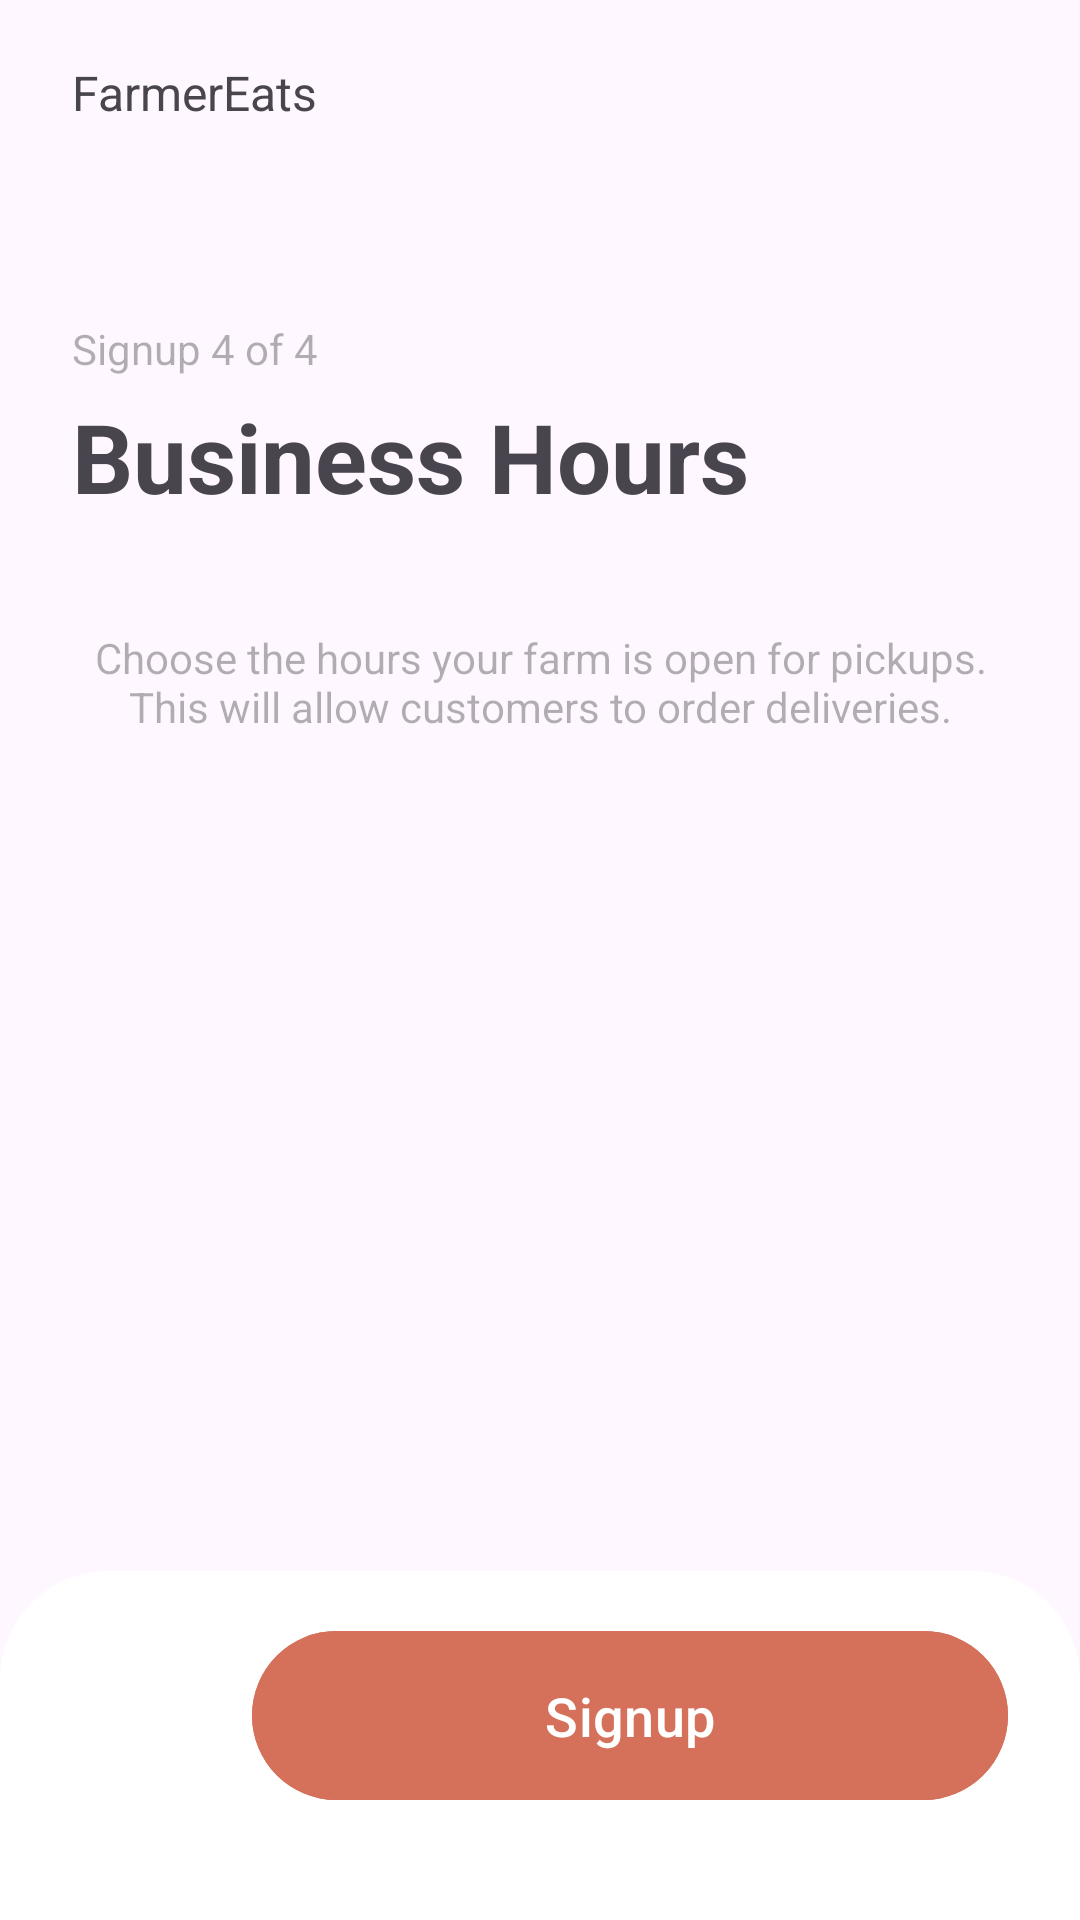

Produce the Android XML layout that renders to this screen, including the resource entries it uses.
<!-- AndroidManifest.xml: application theme Theme.SoftwareLabAssignment -->
<!-- res/layout/fragment_sign_up_hours.xml -->
<?xml version="1.0" encoding="utf-8"?>
<FrameLayout xmlns:android="http://schemas.android.com/apk/res/android"
    xmlns:app="http://schemas.android.com/apk/res-auto"
    xmlns:tools="http://schemas.android.com/tools"
    android:layout_width="match_parent"
    android:layout_height="match_parent"
    tools:context=".ui.fragment.SignUpHoursFragment">

    <androidx.constraintlayout.widget.ConstraintLayout
        android:layout_width="match_parent"
        android:layout_height="match_parent"
        android:layout_marginTop="20dp">

        <ScrollView
            android:id="@+id/scrollBar"
            android:layout_width="match_parent"
            android:layout_height="0dp"
            android:layout_marginHorizontal="24dp"
            android:scrollbars="none"
            app:layout_constraintBottom_toTopOf="@+id/buttonsCl"
            app:layout_constraintTop_toTopOf="parent">

            <androidx.constraintlayout.widget.ConstraintLayout
                android:layout_width="match_parent"
                android:layout_height="wrap_content"
                android:orientation="vertical">

                <TextView
                    android:id="@+id/farmEatTv"
                    android:layout_width="wrap_content"
                    android:layout_height="wrap_content"
                    android:text="@string/FarmerEats"
                    android:textSize="16sp"
                    app:layout_constraintBottom_toTopOf="@+id/step4Tv"
                    app:layout_constraintStart_toStartOf="parent"
                    app:layout_constraintTop_toTopOf="parent" />

                <TextView
                    android:id="@+id/step4Tv"

                    android:layout_width="wrap_content"
                    android:layout_height="wrap_content"
                    android:layout_marginTop="65dp"
                    android:text="@string/signupStep4of4"
                    android:textColor="@color/editTextHintColor"
                    android:textSize="14sp"
                    app:layout_constraintBottom_toTopOf="@+id/businessHourTv"
                    app:layout_constraintStart_toStartOf="parent"
                    app:layout_constraintTop_toBottomOf="@+id/farmEatTv" />

                <TextView
                    android:id="@+id/businessHourTv"

                    android:layout_width="wrap_content"
                    android:layout_height="wrap_content"
                    android:layout_marginTop="5dp"
                    android:text="@string/Business_Hours"
                    android:textSize="32sp"
                    android:textStyle="bold"
                    app:layout_constraintBottom_toTopOf="@+id/descriptionTv"
                    app:layout_constraintStart_toStartOf="parent"
                    app:layout_constraintTop_toBottomOf="@+id/step4Tv" />

                <TextView
                    android:id="@+id/descriptionTv"
                    android:layout_width="match_parent"
                    android:layout_height="wrap_content"
                    android:layout_marginTop="36dp"
                    android:text="@string/choose_the_hours_your_farm_is_open_for_pickups_this_will_allow_customers_to_order_deliveries"
                    android:textAlignment="center"
                    android:textColor="@color/editTextHintColor"
                    android:textSize="14sp"
                    app:layout_constraintBottom_toTopOf="@+id/datePickerRv"
                    app:layout_constraintTop_toBottomOf="@+id/businessHourTv" />

                <androidx.recyclerview.widget.RecyclerView
                    android:id="@+id/datePickerRv"
                    android:layout_width="match_parent"
                    android:layout_height="wrap_content"
                    android:layout_marginTop="48dp"
                    android:orientation="horizontal"
                    app:layout_constraintBottom_toTopOf="@+id/timePickerRv"
                    app:layout_constraintTop_toBottomOf="@+id/descriptionTv"
                    tools:itemCount="1"
                    tools:listitem="@layout/date_rv_list_item" />


                <androidx.recyclerview.widget.RecyclerView
                    android:id="@+id/timePickerRv"
                    android:layout_width="match_parent"
                    android:layout_height="wrap_content"
                    android:layout_marginTop="48dp"
                    android:orientation="horizontal"
                    app:layout_constraintBottom_toBottomOf="parent"
                    app:layout_constraintTop_toBottomOf="@+id/datePickerRv"
                    tools:itemCount="1"
                    tools:listitem="@layout/time_rv_list_item" />


            </androidx.constraintlayout.widget.ConstraintLayout>
        </ScrollView>

        <androidx.constraintlayout.widget.ConstraintLayout
            android:id="@+id/buttonsCl"
            android:layout_width="match_parent"
            android:layout_height="wrap_content"
            android:background="@drawable/half_circular_background"
            android:paddingHorizontal="24dp"
            android:paddingTop="16dp"
            android:paddingBottom="36dp"
            app:layout_constraintBottom_toBottomOf="parent"
            app:layout_constraintEnd_toEndOf="parent"
            app:layout_constraintStart_toStartOf="parent">

            <androidx.appcompat.widget.AppCompatImageView
                android:id="@+id/btGoBack"
                android:layout_width="wrap_content"
                android:layout_height="wrap_content"
                android:src="@drawable/go_back_icon"
                app:layout_constraintBottom_toBottomOf="parent"
                app:layout_constraintEnd_toStartOf="@+id/btContinue"
                app:layout_constraintStart_toStartOf="parent"
                app:layout_constraintTop_toTopOf="parent" />

            <com.google.android.material.button.MaterialButton
                android:id="@+id/btContinue"
                android:layout_width="0dp"
                android:layout_height="wrap_content"
                android:layout_marginStart="60dp"
                android:backgroundTint="@color/orangeThemeColor"
                android:paddingVertical="16dp"
                android:text="@string/signup"
                android:textSize="18sp"
                android:textStyle="normal"
                app:layout_constraintBottom_toBottomOf="parent"
                app:layout_constraintEnd_toEndOf="parent"
                app:layout_constraintStart_toEndOf="@+id/btGoBack"
                app:layout_constraintTop_toTopOf="parent" />


        </androidx.constraintlayout.widget.ConstraintLayout>

    </androidx.constraintlayout.widget.ConstraintLayout>

</FrameLayout>
<!-- res/layout/date_rv_list_item.xml (included above) -->
<?xml version="1.0" encoding="utf-8"?>
<androidx.constraintlayout.widget.ConstraintLayout

    android:id="@+id/mainItem"
    xmlns:android="http://schemas.android.com/apk/res/android"
    xmlns:app="http://schemas.android.com/apk/res-auto"
    android:layout_width="wrap_content"
    android:layout_height="wrap_content"
    android:layout_marginHorizontal="10dp"
    android:background="@drawable/day_stroke_background">

    <TextView
        android:id="@+id/dayTextValue"
        android:layout_width="wrap_content"
        android:layout_height="wrap_content"
        android:padding="14dp"
        android:text="W"
        android:textSize="16sp"
        app:layout_constraintBottom_toBottomOf="parent"
        app:layout_constraintEnd_toEndOf="parent"
        app:layout_constraintStart_toStartOf="parent"
        app:layout_constraintTop_toTopOf="parent" />

</androidx.constraintlayout.widget.ConstraintLayout>
<!-- res/layout/time_rv_list_item.xml (included above) -->
<?xml version="1.0" encoding="utf-8"?>
<androidx.constraintlayout.widget.ConstraintLayout android:id="@+id/mainItem"
    xmlns:android="http://schemas.android.com/apk/res/android"
    android:layout_width="match_parent"
    android:padding="15dp"
    android:layout_marginHorizontal="7dp"
    android:layout_marginVertical="10dp"
    xmlns:app="http://schemas.android.com/apk/res-auto"
    android:background="@drawable/edit_text_rounded_background"
    android:layout_height="wrap_content"
    xmlns:tools="http://schemas.android.com/tools">
    <TextView
        app:layout_constraintTop_toTopOf="parent"
        app:layout_constraintBottom_toBottomOf="parent"
        app:layout_constraintStart_toStartOf="parent"
        app:layout_constraintEnd_toEndOf="parent"
        tools:text="8:00am - 10:00am"
        android:textSize="14sp"
        android:textAlignment="center"
        android:id="@+id/timeTextview"
        android:layout_width="match_parent"
        android:layout_height="wrap_content"/>

</androidx.constraintlayout.widget.ConstraintLayout>
<!-- resources referenced by this layout -->
<resources>
  <color name="editTextHintColor">#4D000000</color>
  <color name="orangeThemeColor">#D5715B</color>
  <!-- drawable day_stroke_background (drawable) -->
  <?xml version="1.0" encoding="utf-8"?>
  <shape xmlns:android="http://schemas.android.com/apk/res/android">
      <solid android:color="@color/transparent" />
      <stroke android:color="@color/dayDoNotHaveTimeBackground"
      android:width="2dp"/>
      <corners
          android:radius="8dp"
          />
  </shape>
  <!-- drawable edit_text_rounded_background (drawable) -->
  <?xml version="1.0" encoding="utf-8"?>
  <shape xmlns:android="http://schemas.android.com/apk/res/android">
      <solid android:color="@color/editTextBackground" />
      <corners
           android:radius="@dimen/edit_text_background_radius"
            />
  </shape>
  <!-- drawable half_circular_background (drawable) -->
  <?xml version="1.0" encoding="utf-8"?>
  <shape xmlns:android="http://schemas.android.com/apk/res/android">
      <solid android:color="@color/white" />
      <corners
          android:topLeftRadius="@dimen/half_circular_background_radius"
          android:topRightRadius="@dimen/half_circular_background_radius" />
  </shape>
  <string name="Business_Hours">Business Hours</string>
  
      Business Hours
  <string name="FarmerEats">FarmerEats</string>
  <string name="choose_the_hours_your_farm_is_open_for_pickups_this_will_allow_customers_to_order_deliveries">Choose the hours your farm is open for pickups. This will allow customers to order deliveries.</string>
  <string name="signup">Signup</string>
  <string name="signupStep4of4">Signup 4 of 4</string>
  <style name="Theme.SoftwareLabAssignment" parent="Base.Theme.SoftwareLabAssignment" />
  <color name="transparent">#00FFFFFF</color>
  <color name="dayDoNotHaveTimeBackground">#4D261C12</color>
  <color name="editTextBackground">#14261C12</color>
  <dimen name="edit_text_background_radius">18dp</dimen>
  <color name="white">#FFFFFFFF</color>
  <dimen name="half_circular_background_radius">36dp</dimen>
  <style name="Base.Theme.SoftwareLabAssignment" parent="Theme.Material3.DayNight.NoActionBar">
          
          
      </style>
</resources>
